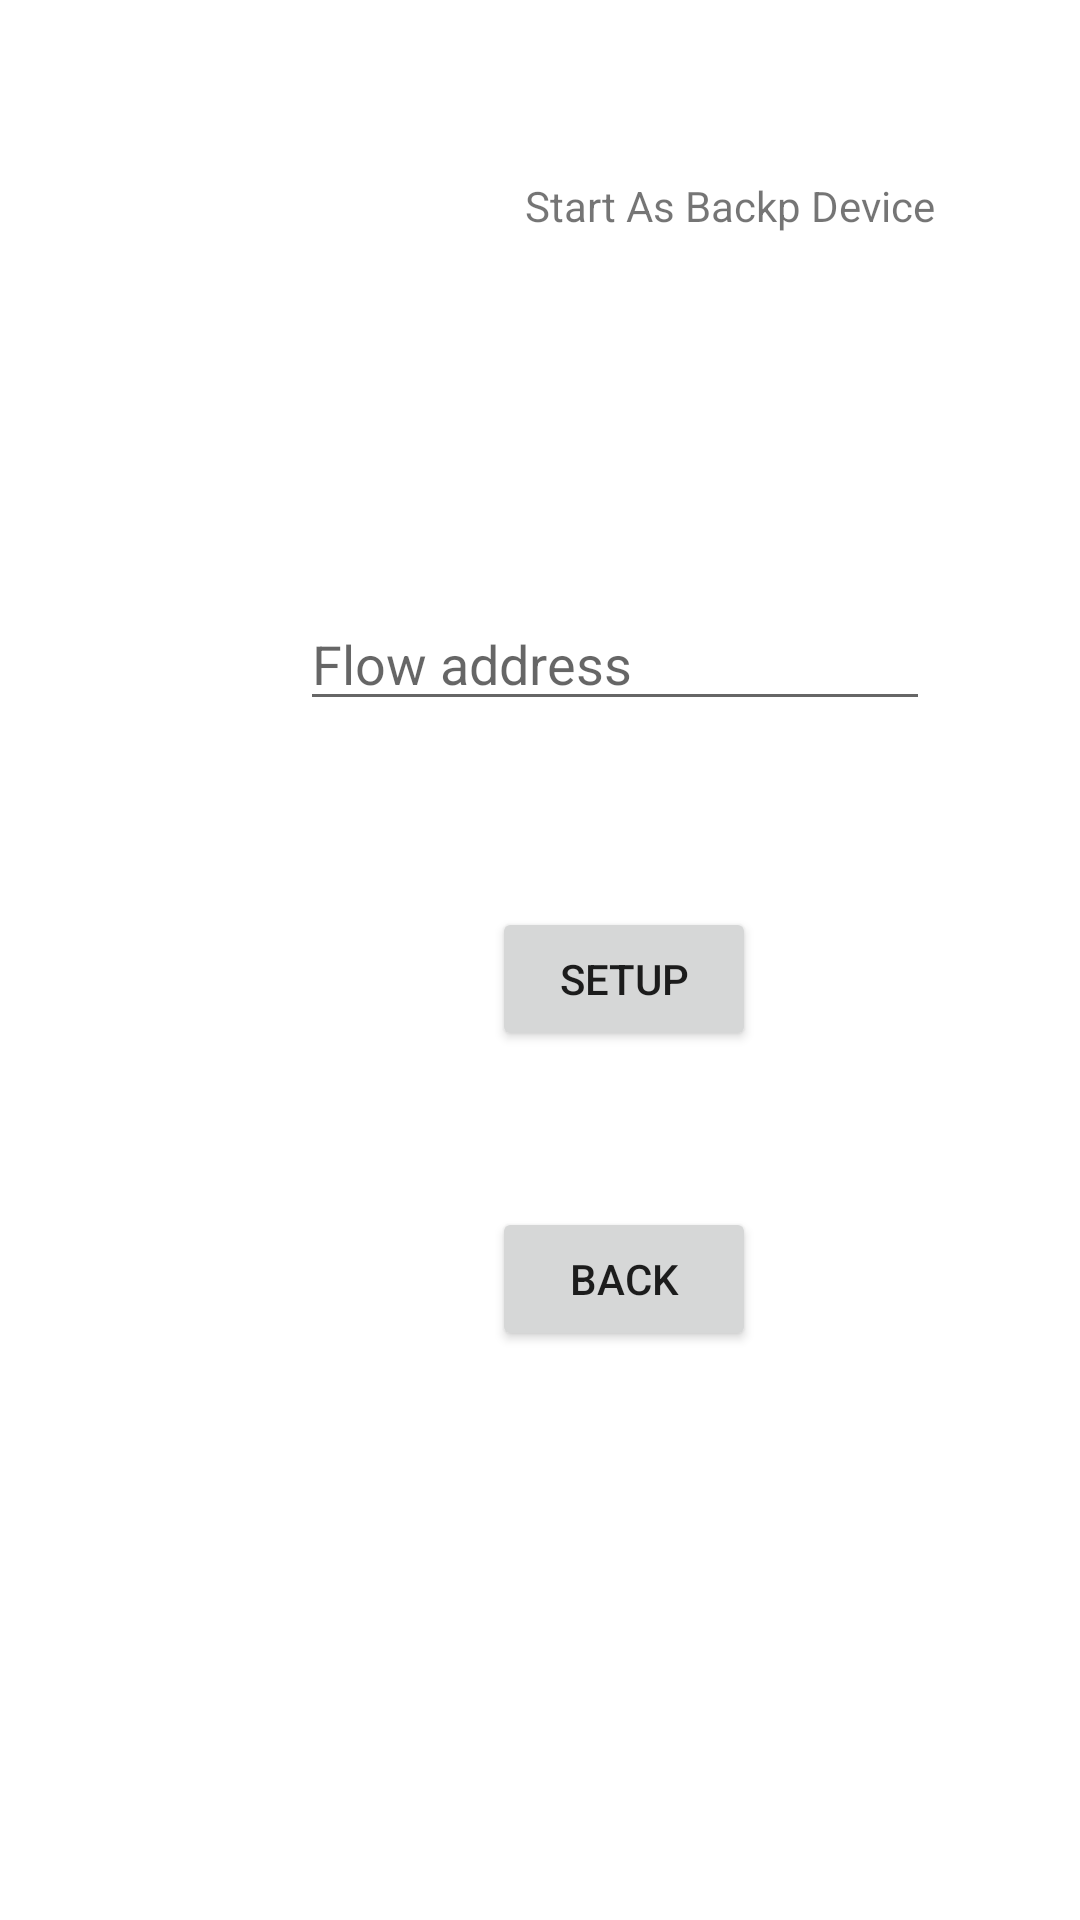

The Android layout XML behind this screen, and the referenced resources:
<!-- AndroidManifest.xml: application theme Theme.MultisigWallet -->
<!-- res/layout/fragment_backup.xml -->
<?xml version="1.0" encoding="utf-8"?>
<androidx.constraintlayout.widget.ConstraintLayout xmlns:android="http://schemas.android.com/apk/res/android"
    xmlns:app="http://schemas.android.com/apk/res-auto"
    xmlns:tools="http://schemas.android.com/tools"
    android:layout_width="match_parent"
    android:layout_height="match_parent"
    tools:context=".BackupFragment">

    <TextView
        android:id="@+id/textViewTitle"
        android:layout_width="wrap_content"
        android:layout_height="wrap_content"
        android:layout_marginStart="175dp"
        android:layout_marginTop="59dp"
        android:text="Start As Backp Device"
        app:layout_constraintStart_toStartOf="parent"
        app:layout_constraintTop_toTopOf="parent" />

    <EditText
        android:id="@+id/editTextAddress"
        android:layout_width="wrap_content"
        android:layout_height="wrap_content"
        android:layout_marginStart="100dp"
        android:layout_marginTop="121dp"
        android:ems="10"
        android:inputType="textPersonName"
        android:hint="Flow address"
        app:layout_constraintStart_toStartOf="parent"
        app:layout_constraintTop_toBottomOf="@+id/textViewTitle" />


    <Button
        android:id="@+id/buttonSetup"
        android:layout_width="wrap_content"
        android:layout_height="wrap_content"
        android:layout_marginStart="164dp"
        android:layout_marginTop="62dp"
        android:text="Setup"
        app:layout_constraintStart_toStartOf="parent"
        app:layout_constraintTop_toBottomOf="@+id/editTextAddress" />

    <Button
        android:id="@+id/buttonBack"
        android:layout_width="wrap_content"
        android:layout_height="wrap_content"
        android:layout_marginStart="164dp"
        android:layout_marginTop="52dp"
        android:text="Back"
        app:layout_constraintStart_toStartOf="parent"
        app:layout_constraintTop_toBottomOf="@+id/buttonSetup" />
</androidx.constraintlayout.widget.ConstraintLayout>
<!-- resources referenced by this layout -->
<resources>
  <style name="Theme.MultisigWallet" parent="Theme.MaterialComponents.DayNight.NoActionBar">
          
          <item name="colorPrimary">@color/sub</item>
          <item name="colorPrimaryVariant">@color/accent</item>
          <item name="colorOnPrimary">@color/base</item>
          
          <item name="colorSecondary">@color/teal_200</item>
          <item name="colorSecondaryVariant">@color/teal_700</item>
          <item name="colorOnSecondary">@color/black</item>
          
          <item name="android:statusBarColor">?attr/colorPrimaryVariant</item>
          
      </style>
  <color name="sub">#32495f</color>
  <color name="accent">#889291</color>
  <color name="base">#bdc6ca</color>
  <color name="teal_200">#FF03DAC5</color>
  <color name="teal_700">#FF018786</color>
  <color name="black">#FF000000</color>
</resources>
